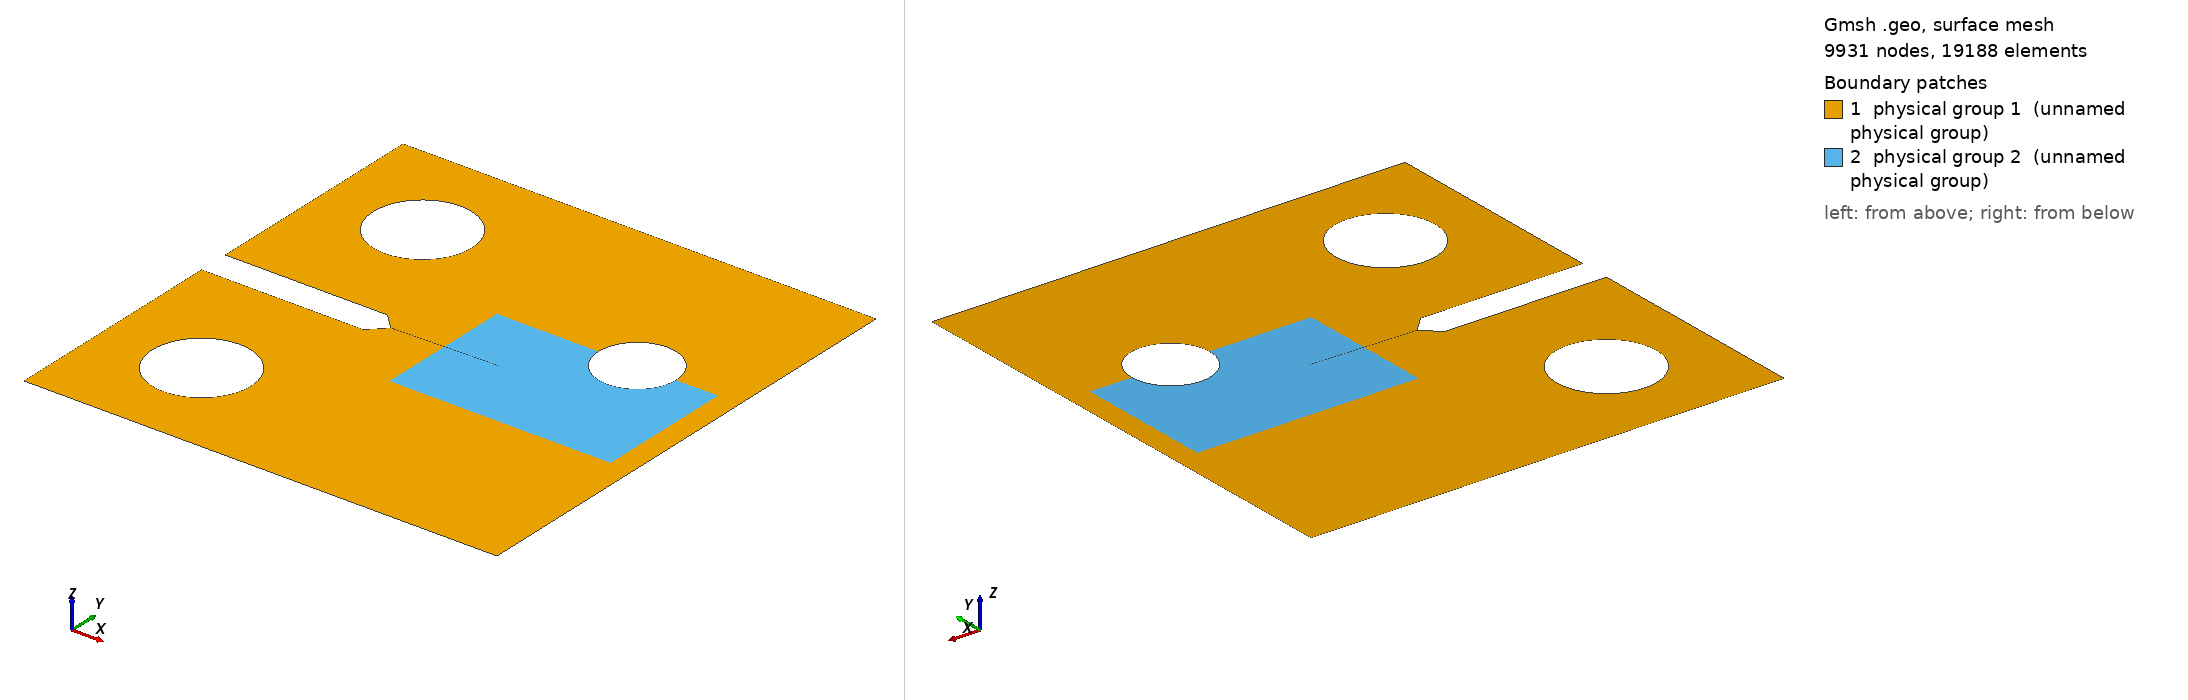

Gmsh geometry script, surface-meshed: 9931 nodes, 19188 surface elements. Boundary patches (legend numbers): 1 physical group 1 (unnamed physical group), 2 physical group 2 (unnamed physical group). Left view from above one corner, right view from below the opposite corner. Legend entries are the model's physical surfaces. The drawing asked Gmsh for element sizes between 1% and 20% of the model's largest extent; the script's own settings can give other sizes.

=== CT.geo (drawn) ===
SetFactory("OpenCASCADE");
W=63.50;
H=60.96;
Rhole = 10/2;
Rload = 12.7/2;
wnotch = 4;
lnotch = 22.86;//-wnotch/2;
a = 13.47; //Initial crack coord in x
b = 0.35; //Initial crack coord in y
xload = 12.7;
yload = wnotch/2+16.51;
xhole = W-15.8;
yhole = H/2-21.48;
epsc = 0.01;

hf = 0.03; //7.5e-3 in ref //0.08 //0.02
hl = 0.15; //0.3 //0.15
hc = 0.7; //1 //0.7

Point(1) = {lnotch+a, b, 0, hf};
Point(2) = {lnotch,-epsc,0, hf};
Point(3) = {lnotch-wnotch/2,-wnotch/2,0,hf};
Point(4) = {0,-wnotch/2,0,hf};
Point(5) = {0,wnotch/2,0,hf};
Point(6) = {lnotch-wnotch/2,wnotch/2,0,hf};
Point(7) = {lnotch,epsc,0, hf};

For i In {1:7}
	Line(i) = {i,i%7+1};
EndFor
Line Loop(1) = {1:7};
Plane Surface(1) = {1};
Disk(20) = {xload,yload,0,Rload};
Disk(21) = {xload,-yload,0,Rload};
Disk(22) = {xhole,yhole,0,Rhole};

Rectangle(2) = {0,-W/2,0,H,W,0};
BooleanDifference(3) = {Surface{2}; Delete;} {Surface{1,20,21,22}; Delete;};

Rectangle(4) = {lnotch+a/2,-yhole,0,(xhole+Rhole+W-a)/2-lnotch,2*yhole,0};
BooleanFragments{Surface{3,4}; Delete;}{}
Delete{Surface {3,4}; }


// Sizing function:
Mesh.CharacteristicLengthFromPoints = 0;
Mesh.CharacteristicLengthFromCurvature = 0;
Mesh.CharacteristicLengthExtendFromBoundary = 0;

Field[1]      =  Box;
Field[1].VIn  =  hf;
Field[1].VOut =  hc;
Field[1].XMin =  lnotch+a/2;
Field[1].YMin =  -yhole;
Field[1].ZMin =  0;
Field[1].XMax =  (xhole+Rhole+W)/2;
Field[1].YMax =  yhole;
Field[1].ZMax =  0;

r = wnotch;
Field[2]      = Distance;
Field[2].EdgesList = {19,20};

Field[3] = Threshold;
Field[3].IField = 2;
Field[3].LcMin = hl;
Field[3].LcMax = hc;
Field[3].DistMin = 0;
Field[3].DistMax = r;

Field[4]      = Distance;
Field[4].FacesList = {2};

Field[5] = Threshold;
Field[5].IField = 4;
Field[5].LcMin = hf;
Field[5].LcMax = hc;
Field[5].DistMin = 0;
Field[5].DistMax = 2*r;

Field[6] = Min;
Field[6].FieldsList = {1, 3, 5};

Background Field = 6;


Physical Surface(1) = {1};
Physical Surface(2) = {2};
Physical Line(30)   = {19};
Physical Line(40)   = {20};
Physical Line(50)   = {21,22};
Physical Point(600) = {21};
